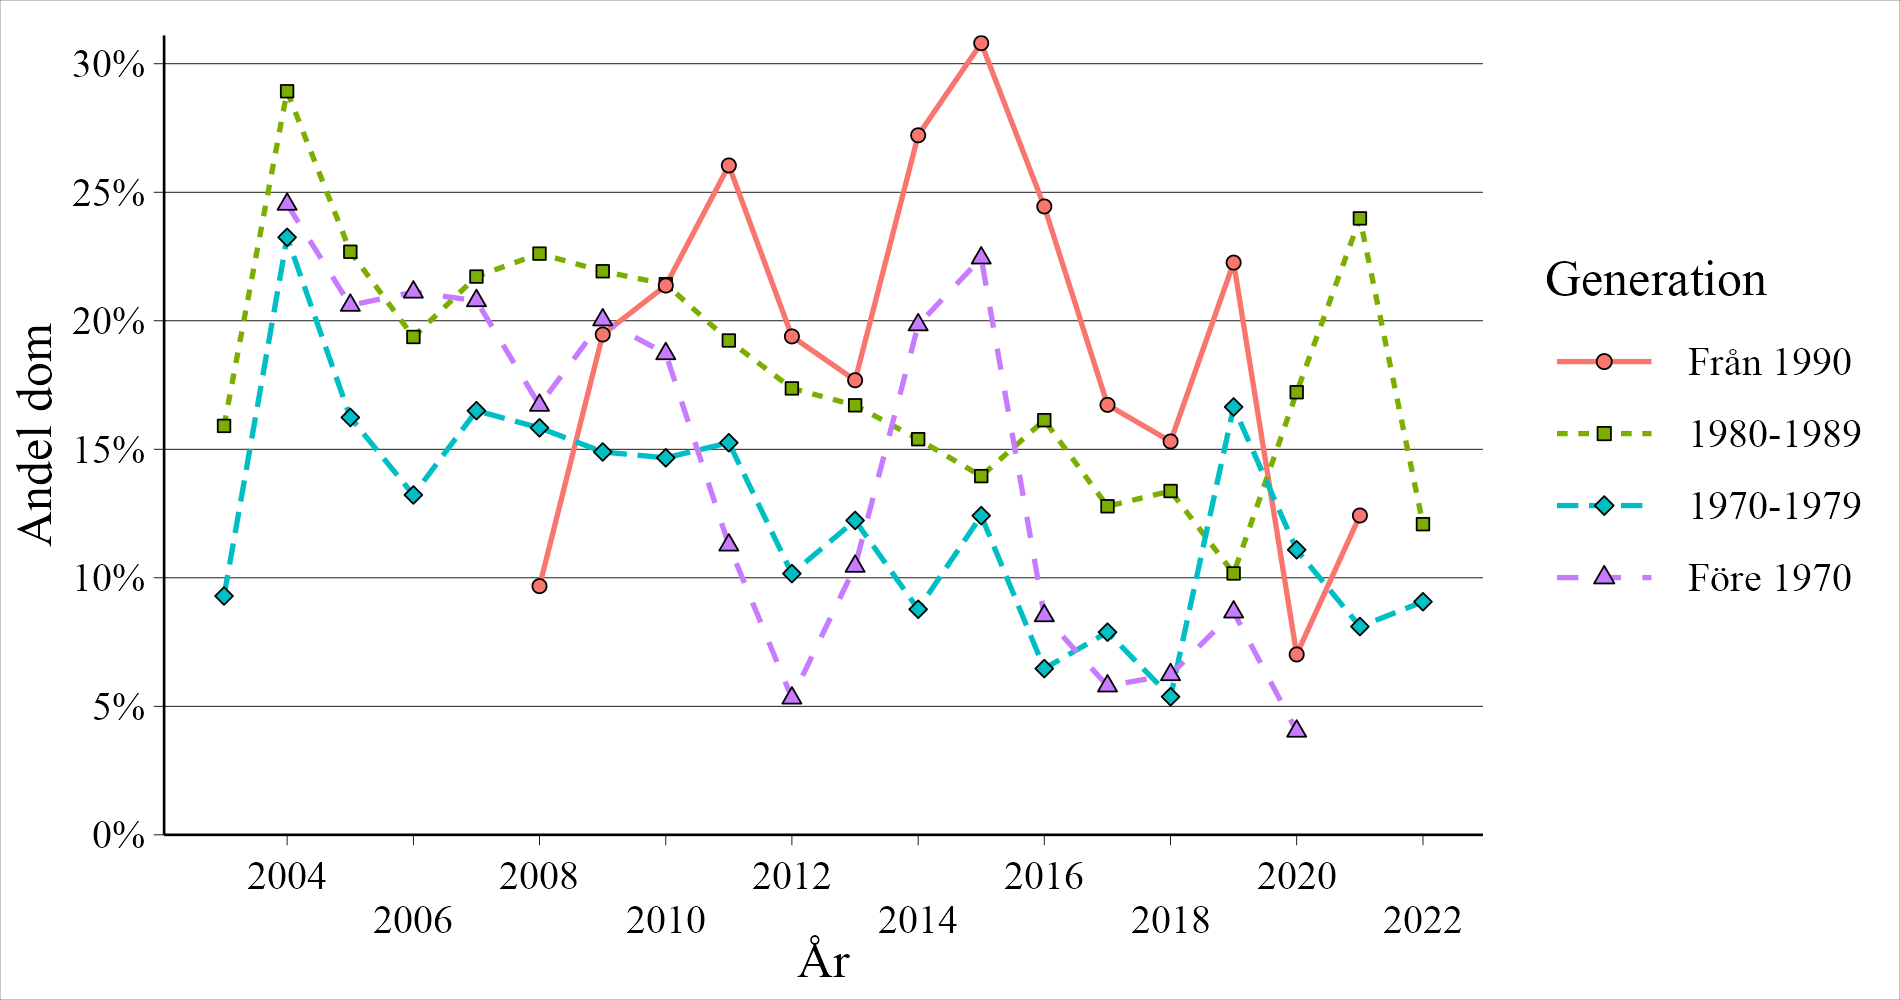

The table this chart was drawn from, first rows:
corpus, generation, post_year, total, total_dom, dom_ratio
Familjeliv, 1970-1979, 2003, 2131, 198, 0.09291
Familjeliv, 1980-1989, 2003, 616, 98, 0.1591
Familjeliv, Före 1970, 2004, 3530, 866, 0.2453
Familjeliv, 1970-1979, 2004, 22553, 5243, 0.2325
Familjeliv, 1980-1989, 2004, 16703, 4832, 0.2893
Familjeliv, Före 1970, 2005, 6281, 1294, 0.206
Familjeliv, 1970-1979, 2005, 49153, 7982, 0.1624
Familjeliv, 1980-1989, 2005, 50530, 11463, 0.2269
Familjeliv, Före 1970, 2006, 11286, 2383, 0.2111
Familjeliv, 1970-1979, 2006, 88997, 11768, 0.1322
Familjeliv, 1980-1989, 2006, 128882, 24964, 0.1937
Familjeliv, Före 1970, 2007, 17945, 3729, 0.2078
Familjeliv, 1970-1979, 2007, 122673, 20242, 0.165
Familjeliv, 1980-1989, 2007, 172054, 37370, 0.2172
Familjeliv, Före 1970, 2008, 22548, 3768, 0.1671
Familjeliv, 1970-1979, 2008, 126262, 19994, 0.1584
Familjeliv, 1980-1989, 2008, 210802, 47667, 0.2261
Familjeliv, Från 1990, 2008, 3576, 346, 0.09676
Familjeliv, Före 1970, 2009, 30749, 6160, 0.2003
Familjeliv, 1970-1979, 2009, 153303, 22836, 0.149
Familjeliv, 1980-1989, 2009, 247935, 54364, 0.2193
Familjeliv, Från 1990, 2009, 17384, 3384, 0.1947
Familjeliv, Före 1970, 2010, 26985, 5051, 0.1872
Familjeliv, 1970-1979, 2010, 108540, 15920, 0.1467
Familjeliv, 1980-1989, 2010, 209978, 44988, 0.2143
Familjeliv, Från 1990, 2010, 18254, 3901, 0.2137
Familjeliv, Före 1970, 2011, 22442, 2530, 0.1127
Familjeliv, 1970-1979, 2011, 88283, 13467, 0.1525
Familjeliv, 1980-1989, 2011, 216079, 41557, 0.1923
Familjeliv, Från 1990, 2011, 24863, 6475, 0.2604
Familjeliv, Före 1970, 2012, 15694, 835, 0.05321
Familjeliv, 1970-1979, 2012, 60680, 6167, 0.1016
Familjeliv, 1980-1989, 2012, 147827, 25676, 0.1737
Familjeliv, Från 1990, 2012, 25707, 4985, 0.1939
Familjeliv, Före 1970, 2013, 8987, 939, 0.1045
Familjeliv, 1970-1979, 2013, 32809, 4013, 0.1223
Familjeliv, 1980-1989, 2013, 77060, 12878, 0.1671
Familjeliv, Från 1990, 2013, 17986, 3181, 0.1769
Familjeliv, Före 1970, 2014, 8054, 1598, 0.1984
Familjeliv, 1970-1979, 2014, 18986, 1666, 0.08775
Familjeliv, 1980-1989, 2014, 41603, 6404, 0.1539
Familjeliv, Från 1990, 2014, 9509, 2588, 0.2722
Familjeliv, Före 1970, 2015, 1925, 432, 0.2244
Familjeliv, 1970-1979, 2015, 12966, 1610, 0.1242
Familjeliv, 1980-1989, 2015, 29599, 4131, 0.1396
Familjeliv, Från 1990, 2015, 6477, 1995, 0.308
Familjeliv, Före 1970, 2016, 2194, 187, 0.08523
Familjeliv, 1970-1979, 2016, 11658, 754, 0.06468
Familjeliv, 1980-1989, 2016, 20309, 3276, 0.1613
Familjeliv, Från 1990, 2016, 6373, 1558, 0.2445
Familjeliv, Före 1970, 2017, 4887, 283, 0.05791
Familjeliv, 1970-1979, 2017, 9323, 735, 0.07884
Familjeliv, 1980-1989, 2017, 21029, 2688, 0.1278
Familjeliv, Från 1990, 2017, 5338, 893, 0.1673
Familjeliv, Före 1970, 2018, 6549, 408, 0.0623
Familjeliv, 1970-1979, 2018, 6458, 347, 0.05373
Familjeliv, 1980-1989, 2018, 15079, 2017, 0.1338
Familjeliv, Från 1990, 2018, 5881, 900, 0.153
Familjeliv, Före 1970, 2019, 6391, 554, 0.08668
Familjeliv, 1970-1979, 2019, 7912, 1317, 0.1665
... 11 more rows
